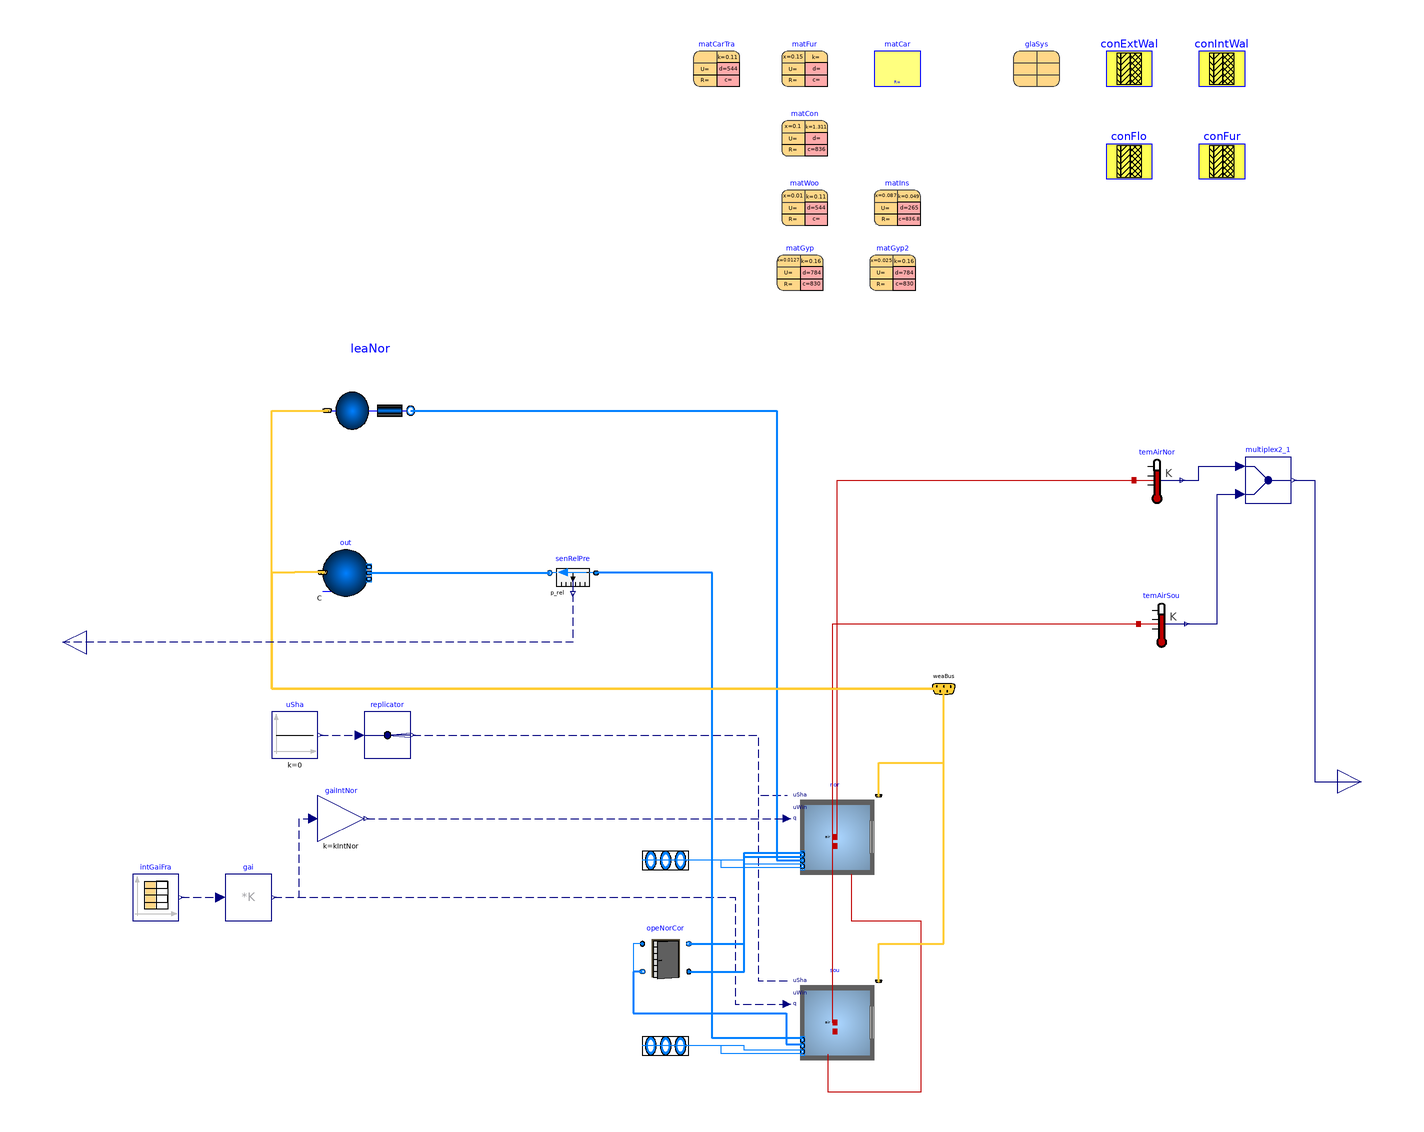

The Modelica model whose source follows is shown above as a component diagram (icons at their Placement, wires along their Line points).

model TwoZoneFloor "Model of a two-zone floor of the building"
      replaceable package Medium = Modelica.Media.Interfaces.PartialMedium
        "Medium model for air" annotation (choicesAllMatching=true);

      parameter Boolean use_windPressure=true
        "Set to true to enable wind pressure";

      parameter Buildings.HeatTransfer.Types.InteriorConvection intConMod=Buildings.HeatTransfer.Types.InteriorConvection.Temperature
        "Convective heat transfer model for room-facing surfaces of opaque constructions";
      parameter Modelica.SIunits.Angle lat "Latitude";
      parameter Real winWalRat(
        min=0.01,
        max=0.99) = 0.33 "Window to wall ratio for exterior walls";
      parameter Modelica.SIunits.Length hWin = 1.5 "Height of windows";
      parameter Buildings.HeatTransfer.Data.Solids.Plywood matFur(x=0.15, nStaRef=5)
        "Material for furniture"
        annotation (Placement(transformation(extent={{140,460},{160,480}})));
      parameter Buildings.HeatTransfer.Data.Resistances.Carpet matCar "Carpet"
        annotation (Placement(transformation(extent={{180,460},{200,480}})));
      parameter Buildings.HeatTransfer.Data.Solids.Concrete matCon(
        x=0.1,
        k=1.311,
        c=836,
        nStaRef=5) "Concrete"
        annotation (Placement(transformation(extent={{140,430},{160,450}})));
      parameter Buildings.HeatTransfer.Data.Solids.Plywood matWoo(
        x=0.01,
        k=0.11,
        d=544,
        nStaRef=1) "Wood for exterior construction"
        annotation (Placement(transformation(extent={{140,400},{160,420}})));
      parameter Buildings.HeatTransfer.Data.Solids.Generic matIns(
        x=0.087,
        k=0.049,
        c=836.8,
        d=265,
        nStaRef=5) "Steelframe construction with insulation"
        annotation (Placement(transformation(extent={{180,400},{200,420}})));
      parameter Buildings.HeatTransfer.Data.Solids.GypsumBoard matGyp(
        x=0.0127,
        k=0.16,
        c=830,
        d=784,
        nStaRef=2) "Gypsum board"
        annotation (Placement(transformation(extent={{138,372},{158,392}})));
      parameter Buildings.HeatTransfer.Data.Solids.GypsumBoard matGyp2(
        x=0.025,
        k=0.16,
        c=830,
        d=784,
        nStaRef=2) "Gypsum board"
        annotation (Placement(transformation(extent={{178,372},{198,392}})));
      parameter Buildings.HeatTransfer.Data.OpaqueConstructions.Generic conExtWal(final
          nLay=3, material={matWoo,matIns,matGyp}) "Exterior construction"
        annotation (Placement(transformation(extent={{280,460},{300,480}})));
      parameter Buildings.HeatTransfer.Data.OpaqueConstructions.Generic conIntWal(final
          nLay=1, material={matGyp2}) "Interior wall construction"
        annotation (Placement(transformation(extent={{320,460},{340,480}})));
      parameter Buildings.HeatTransfer.Data.OpaqueConstructions.Generic conFlo(final
          nLay=1, material={matCon}) "Floor construction (opa_a is carpet)"
        annotation (Placement(transformation(extent={{280,420},{300,440}})));
      parameter Buildings.HeatTransfer.Data.OpaqueConstructions.Generic conFur(final
          nLay=1, material={matFur}) "Construction for internal mass of furniture"
        annotation (Placement(transformation(extent={{320,420},{340,440}})));
      parameter Buildings.HeatTransfer.Data.Solids.Plywood matCarTra(
        k=0.11,
        d=544,
        nStaRef=1,
        x=0.215/0.11) "Wood for floor"
        annotation (Placement(transformation(extent={{102,460},{122,480}})));
      parameter Buildings.HeatTransfer.Data.GlazingSystems.DoubleClearAir13Clear glaSys(
        UFra=2,
        shade=Buildings.HeatTransfer.Data.Shades.Gray(),
        haveInteriorShade=false,
        haveExteriorShade=false) "Data record for the glazing system"
        annotation (Placement(transformation(extent={{240,460},{260,480}})));
      parameter Real kIntNor(min=0, max=1) = 1
        "Gain factor to scale internal heat gain in north zone";
      constant Modelica.SIunits.Height hRoo=2.74 "Room height";

      parameter Boolean sampleModel = false
        "Set to true to time-sample the model, which can give shorter simulation time if there is already time sampling in the system model"
        annotation (
          Evaluate=true,
          Dialog(tab="Experimental (may be changed in future releases)"));

      Buildings.ThermalZones.Detailed.MixedAir nor(
        redeclare package Medium = Medium,
        lat=lat,
        AFlo=568.77/hRoo,
        hRoo=hRoo,
        nConExt=0,
        nConExtWin=1,
        datConExtWin(
          layers={conExtWal},
          A={49.91*hRoo},
          glaSys={glaSys},
          wWin={winWalRat/hWin*49.91*hRoo},
          each hWin=hWin,
          fFra={0.1},
          til={Buildings.Types.Tilt.Wall},
          azi={Buildings.Types.Azimuth.N}),
        nConPar=2,
        datConPar(
          layers={conFlo,conFur},
          A={568.77/hRoo,414.68},
          til={Buildings.Types.Tilt.Floor,Buildings.Types.Tilt.Wall}),
        nConBou=3,
        datConBou(
          layers={conIntWal,conIntWal,conIntWal},
          A={6.47,40.76,6.47}*hRoo,
          til={Buildings.Types.Tilt.Wall, Buildings.Types.Tilt.Wall, Buildings.Types.Tilt.Wall}),
        nSurBou=0,
        nPorts=5,
        intConMod=intConMod,
        energyDynamics=Modelica.Fluid.Types.Dynamics.FixedInitial,
        final sampleModel=sampleModel) "North zone"
        annotation (Placement(transformation(extent={{144,116},{184,156}})));
      Buildings.ThermalZones.Detailed.MixedAir sou(
        redeclare package Medium = Medium,
        lat=lat,
        AFlo=2698/hRoo,
        hRoo=hRoo,
        nConExt=0,
        nConExtWin=0,
        nConPar=2,
        datConPar(
          layers={conFlo,conFur},
          A={2698/hRoo,1967.01},
          til={Buildings.Types.Tilt.Floor,Buildings.Types.Tilt.Wall}),
        nConBou=0,
        nSurBou=4,
        surBou(
          A={40.76,24.13,40.76,24.13}*hRoo,
          each absIR=0.9,
          each absSol=0.9,
          til={Buildings.Types.Tilt.Wall, Buildings.Types.Tilt.Wall, Buildings.Types.Tilt.Wall, Buildings.Types.Tilt.Wall}),
        nPorts=6,
        intConMod=intConMod,
        energyDynamics=Modelica.Fluid.Types.Dynamics.FixedInitial,
        final sampleModel=sampleModel) "South zone"
        annotation (Placement(transformation(extent={{144,36},{184,76}})));
      Modelica.Fluid.Vessels.BaseClasses.VesselFluidPorts_b portsNor[2](
          redeclare package Medium = Medium) "Fluid inlets and outlets"
        annotation (Placement(transformation(extent={{70,118},{110,134}})));
      Modelica.Fluid.Vessels.BaseClasses.VesselFluidPorts_b portsSou[2](
          redeclare package Medium = Medium) "Fluid inlets and outlets"
        annotation (Placement(transformation(extent={{70,38},{110,54}})));
      Modelica.Blocks.Math.MatrixGain gai(K=20*[0.4; 0.4; 0.2])
        "Matrix gain to split up heat gain in radiant, convective and latent gain"
        annotation (Placement(transformation(extent={{-100,100},{-80,120}})));
      Modelica.Blocks.Sources.Constant uSha(k=0)
        "Control signal for the shading device"
        annotation (Placement(transformation(extent={{-80,170},{-60,190}})));
      Modelica.Blocks.Routing.Replicator replicator(nout=1)
        annotation (Placement(transformation(extent={{-40,170},{-20,190}})));
      Buildings.BoundaryConditions.WeatherData.Bus weaBus "Weather bus"
        annotation (Placement(transformation(extent={{200,190},{220,210}})));
      Buildings.Examples.VAVReheat.ThermalZones.RoomLeakage leaNor(
        redeclare package Medium = Medium,
        VRoo=568.77,
        s=49.91/33.27,
        azi=Buildings.Types.Azimuth.N,
        final use_windPressure=use_windPressure)
        "Model for air infiltration through the envelope"
        annotation (Placement(transformation(extent={{-56,300},{-20,340}})));
      Modelica.Thermal.HeatTransfer.Sensors.TemperatureSensor temAirNor
        "Air temperature sensor"
        annotation (Placement(transformation(extent={{292,280},{312,300}})));
      Modelica.Thermal.HeatTransfer.Sensors.TemperatureSensor temAirSou
        "Air temperature sensor"
        annotation (Placement(transformation(extent={{294,218},{314,238}})));
      Modelica.Blocks.Routing.Multiplex2 multiplex2_1
        annotation (Placement(transformation(extent={{340,280},{360,300}})));
      Modelica.Blocks.Interfaces.RealOutput TRooAir[2](
        each unit="K",
        each displayUnit="degC") "Room air temperatures"
        annotation (Placement(transformation(extent={{380,150},{400,170}}),
            iconTransformation(extent={{380,150},{400,170}})));
      Buildings.Airflow.Multizone.DoorDiscretizedOpen opeNorCor(
        redeclare package Medium = Medium,
        wOpe=10,
        forceErrorControlOnFlow=false) "Opening between perimeter3 and core"
        annotation (Placement(transformation(extent={{80,74},{100,94}})));
      Modelica.Blocks.Sources.CombiTimeTable intGaiFra(
        table=[0,0.05;
               8,0.05;
               9,0.9;
               12,0.9;
               12,0.8;
               13,0.8;
               13,1;
               17,1;
               19,0.1;
               24,0.05],
        timeScale=3600,
        extrapolation=Modelica.Blocks.Types.Extrapolation.Periodic)
        "Fraction of internal heat gain"
        annotation (Placement(transformation(extent={{-140,100},{-120,120}})));
      Buildings.Fluid.Sensors.RelativePressure senRelPre(redeclare package Medium = Medium)
        "Building pressure measurement"
        annotation (Placement(transformation(extent={{60,240},{40,260}})));
      Buildings.Fluid.Sources.Outside out(nPorts=1, redeclare package Medium = Medium)
        annotation (Placement(transformation(extent={{-58,240},{-38,260}})));
      Modelica.Blocks.Interfaces.RealOutput p_rel
        "Relative pressure signal of building static pressure" annotation (
          Placement(transformation(
            extent={{-10,-10},{10,10}},
            rotation=180,
            origin={-170,220})));

      Modelica.Blocks.Math.Gain gaiIntNor[3](each k=kIntNor)
        "Gain for internal heat gain amplification for north zone"
        annotation (Placement(transformation(extent={{-60,134},{-40,154}})));
    equation
      connect(nor.surf_conBou[2],sou. surf_surBou[3]) annotation (Line(
          points={{170,120},{170,100},{200,100},{200,26},{160.2,26},{160.2,42.25}},
          color={191,0,0},
          smooth=Smooth.None));
      connect(uSha.y, replicator.u) annotation (Line(
          points={{-59,180},{-42,180}},
          color={0,0,127},
          smooth=Smooth.None,
          pattern=LinePattern.Dash));
      connect(replicator.y, nor.uSha) annotation (Line(
          points={{-19,180},{130,180},{130,154},{142.4,154}},
          color={0,0,127},
          pattern=LinePattern.Dash,
          smooth=Smooth.None));
      connect(replicator.y,sou. uSha) annotation (Line(
          points={{-19,180},{130,180},{130,74},{142.4,74}},
          color={0,0,127},
          pattern=LinePattern.Dash,
          smooth=Smooth.None));
      connect(gai.y,sou. qGai_flow)          annotation (Line(
          points={{-79,110},{120,110},{120,64},{142.4,64}},
          color={0,0,127},
          pattern=LinePattern.Dash,
          smooth=Smooth.None));
      connect(nor.weaBus, weaBus) annotation (Line(
          points={{181.9,153.9},{182,160},{182,168},{210,168},{210,200}},
          color={255,204,51},
          thickness=0.5,
          smooth=Smooth.None));
      connect(sou.weaBus, weaBus) annotation (Line(
          points={{181.9,73.9},{181.9,90},{210,90},{210,200}},
          color={255,204,51},
          thickness=0.5,
          smooth=Smooth.None));
      connect(weaBus, leaNor.weaBus) annotation (Line(
          points={{210,200},{-80,200},{-80,320},{-56,320}},
          color={255,204,51},
          thickness=0.5,
          smooth=Smooth.None));
      connect(nor.heaPorAir, temAirNor.port) annotation (Line(
          points={{163,136},{164,136},{164,290},{292,290}},
          color={191,0,0},
          smooth=Smooth.None));
      connect(sou.heaPorAir, temAirSou.port) annotation (Line(
          points={{163,56},{162,56},{162,228},{294,228}},
          color={191,0,0},
          smooth=Smooth.None));
      connect(nor.ports[1], portsNor[1]) annotation (Line(
          points={{149,122.8},{114,122.8},{114,126},{80,126}},
          color={0,127,255},
          smooth=Smooth.None));
      connect(nor.ports[2], portsNor[2]) annotation (Line(
          points={{149,124.4},{124,124.4},{124,126},{100,126}},
          color={0,127,255},
          smooth=Smooth.None));
      connect(sou.ports[1],portsSou [1]) annotation (Line(
          points={{149,42.6667},{114,42.6667},{114,46},{80,46}},
          color={0,127,255},
          smooth=Smooth.None));
      connect(sou.ports[2],portsSou [2]) annotation (Line(
          points={{149,44},{124,44},{124,46},{100,46}},
          color={0,127,255},
          smooth=Smooth.None));
      connect(leaNor.port_b, nor.ports[3]) annotation (Line(
          points={{-20,320},{138,320},{138,126},{149,126}},
          color={0,127,255},
          smooth=Smooth.None,
          thickness=0.5));
      connect(opeNorCor.port_b1, nor.ports[4]) annotation (Line(
          points={{100,90},{124,90},{124,127.6},{149,127.6}},
          color={0,127,255},
          smooth=Smooth.None,
          thickness=0.5));
      connect(opeNorCor.port_a2, nor.ports[5]) annotation (Line(
          points={{100,78},{124,78},{124,129.2},{149,129.2}},
          color={0,127,255},
          smooth=Smooth.None,
          thickness=0.5));
      connect(opeNorCor.port_a1,sou. ports[4]) annotation (Line(
          points={{80,90},{76,90},{76,60},{142,60},{142,46.6667},{149,46.6667}},
          color={0,127,255},
          smooth=Smooth.None));
      connect(opeNorCor.port_b2,sou. ports[4]) annotation (Line(
          points={{80,78},{76,78},{76,60},{142,60},{142,46.6667},{149,46.6667}},
          color={0,127,255},
          smooth=Smooth.None,
          thickness=0.5));
      connect(intGaiFra.y, gai.u) annotation (Line(
          points={{-119,110},{-102,110}},
          color={0,0,127},
          smooth=Smooth.None,
          pattern=LinePattern.Dash));
      connect(sou.ports[6],  senRelPre.port_a) annotation (Line(
          points={{149,49.3333},{110,49.3333},{110,250},{60,250}},
          color={0,127,255},
          smooth=Smooth.None,
          thickness=0.5));
      connect(out.weaBus, weaBus) annotation (Line(
          points={{-58,250.2},{-70,250.2},{-70,250},{-80,250},{-80,200},{210,200}},
          color={255,204,51},
          thickness=0.5,
          smooth=Smooth.None), Text(
          textString="%second",
          index=1,
          extent={{6,3},{6,3}}));
      connect(out.ports[1], senRelPre.port_b) annotation (Line(
          points={{-38,250},{40,250}},
          color={0,127,255},
          smooth=Smooth.None,
          thickness=0.5));
      connect(senRelPre.p_rel, p_rel) annotation (Line(
          points={{50,241},{50,220},{-170,220}},
          color={0,0,127},
          smooth=Smooth.None,
          pattern=LinePattern.Dash));
      connect(gai.y, gaiIntNor.u) annotation (Line(
          points={{-79,110},{-68,110},{-68,144},{-62,144}},
          color={0,0,127},
          pattern=LinePattern.Dash));
      connect(gaiIntNor.y, nor.qGai_flow) annotation (Line(
          points={{-39,144},{142.4,144}},
          color={0,0,127},
          pattern=LinePattern.Dash));
      connect(temAirNor.T, multiplex2_1.u1[1]) annotation (Line(points={{312,290},{320,
              290},{320,296},{338,296}}, color={0,0,127}));
      connect(temAirSou.T, multiplex2_1.u2[1]) annotation (Line(points={{314,228},{328,
              228},{328,284},{338,284}}, color={0,0,127}));
      connect(multiplex2_1.y, TRooAir) annotation (Line(points={{361,290},{370,290},
              {370,160},{390,160}}, color={0,0,127}));
      annotation (defaultComponentName = "flo",
      Diagram(coordinateSystem(preserveAspectRatio=true, extent={{-160,-100},
                {400,500}},
            initialScale=0.1)),     Icon(coordinateSystem(
              preserveAspectRatio=true, extent={{-160,-100},{400,500}}), graphics={
            Rectangle(
              extent={{-80,-80},{380,180}},
              lineColor={95,95,95},
              fillColor={95,95,95},
              fillPattern=FillPattern.Solid),
            Rectangle(
              extent={{-60,160},{360,-60}},
              pattern=LinePattern.None,
              lineColor={117,148,176},
              fillColor={170,213,255},
              fillPattern=FillPattern.Sphere),
            Rectangle(
              extent={{0,-80},{294,-60}},
              lineColor={95,95,95},
              fillColor={255,255,255},
              fillPattern=FillPattern.Solid),
            Rectangle(
              extent={{0,-74},{294,-66}},
              lineColor={95,95,95},
              fillColor={170,213,255},
              fillPattern=FillPattern.Solid),
            Rectangle(
              extent={{-58,-60},{360,100}},
              lineColor={95,95,95},
              fillColor={95,95,95},
              fillPattern=FillPattern.Solid),
            Rectangle(
              extent={{-52,90},{352,-36}},
              pattern=LinePattern.None,
              lineColor={117,148,176},
              fillColor={170,213,255},
              fillPattern=FillPattern.Sphere),
            Rectangle(
              extent={{-80,120},{-60,-20}},
              lineColor={95,95,95},
              fillColor={255,255,255},
              fillPattern=FillPattern.Solid),
            Rectangle(
              extent={{-74,120},{-66,-20}},
              lineColor={95,95,95},
              fillColor={170,213,255},
              fillPattern=FillPattern.Solid),
            Rectangle(
              extent={{360,122},{380,-18}},
              lineColor={95,95,95},
              fillColor={255,255,255},
              fillPattern=FillPattern.Solid),
            Rectangle(
              extent={{366,122},{374,-18}},
              lineColor={95,95,95},
              fillColor={170,213,255},
              fillPattern=FillPattern.Solid),
            Rectangle(
              extent={{2,170},{296,178}},
              lineColor={95,95,95},
              fillColor={170,213,255},
              fillPattern=FillPattern.Solid),
            Rectangle(
              extent={{2,160},{296,180}},
              lineColor={95,95,95},
              fillColor={255,255,255},
              fillPattern=FillPattern.Solid),
            Rectangle(
              extent={{2,166},{296,174}},
              lineColor={95,95,95},
              fillColor={170,213,255},
              fillPattern=FillPattern.Solid),
            Text(
              extent={{-84,234},{-62,200}},
              lineColor={0,0,255},
              textString="dP")}),
        Documentation(revisions="<html>
<ul>
<li>
May 1, 2013, by Michael Wetter:<br/>
Declared the parameter record to be a parameter, as declaring its elements
to be parameters does not imply that the whole record has the variability of a parameter.
</li>
<li>
January 23, 2020, by Milica Grahovac:<br/>
Updated core zone geometry parameters related to 
room heat and mass balance.
</li>
</ul>
</html>",     info="<html>
<p>
Model of a floor that consists
of five thermal zones that are representative of one floor of the
new construction medium office building for Chicago, IL,
as described in the set of DOE Commercial Building Benchmarks.
There are four perimeter zones and one core zone.
The envelope thermal properties meet ASHRAE Standard 90.1-2004.
</p>
</html>"));
    end TwoZoneFloor;